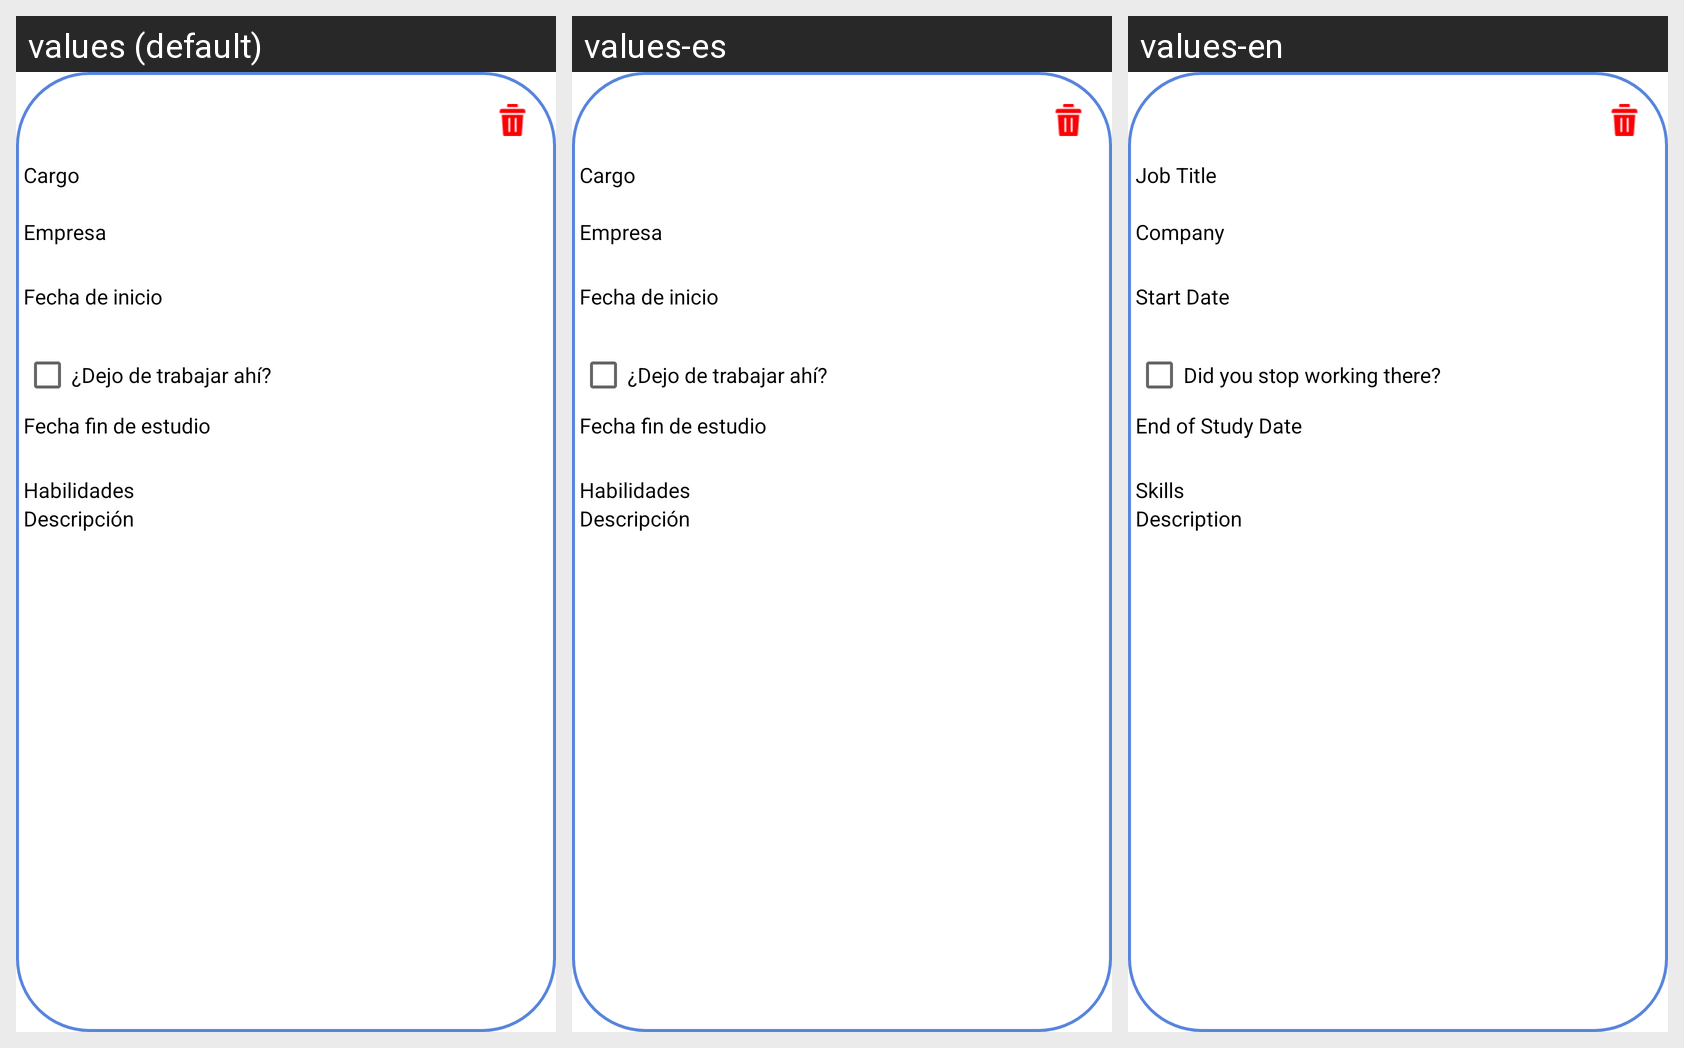

The same Android screen rendered under several of its app's locales, left to right. List the strings drawn on it with the default value and each locale's translation.
Android screen res/layout/fragment_work_item.xml rendered under 3 locales, left to right: values (default), values-es, values-en. Device: Nexus 5 (rendered at 1080×1920; each locale shown at half size, 540×960, under a caption strip naming it); theme Theme.ABCJobs_Alpaca.
Strings drawn on this screen, with the default value and each locale's value (text and hints the layout hard-codes, and strings that could not be matched under every locale, appear in the picture but are not listed):

role_label
  values: Cargo
  values-es: Cargo
  values-en: Job Title

company_label
  values: Empresa
  values-es: Empresa
  values-en: Company

start_date_label
  values: Fecha de inicio
  values-es: Fecha de inicio
  values-en: Start Date

job_checkbox
  values: ¿Dejo de trabajar ahí?
  values-es: ¿Dejo de trabajar ahí?
  values-en: Did you stop working there?

end_date_label
  values: Fecha fin de estudio
  values-es: Fecha fin de estudio
  values-en: End of Study Date

skills_label
  values: Habilidades
  values-es: Habilidades
  values-en: Skills

description_label
  values: Descripción
  values-es: Descripción
  values-en: Description
